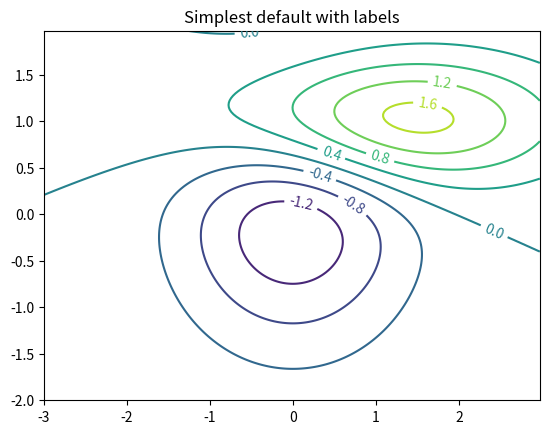
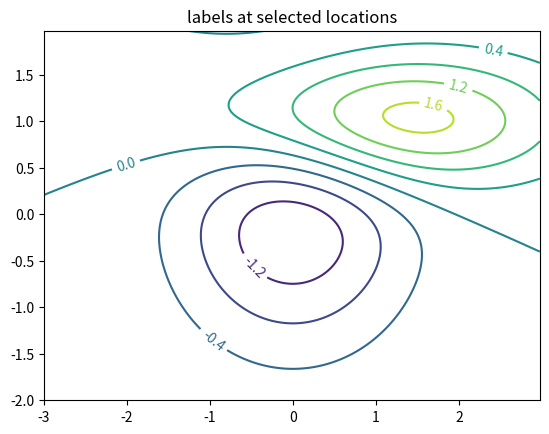
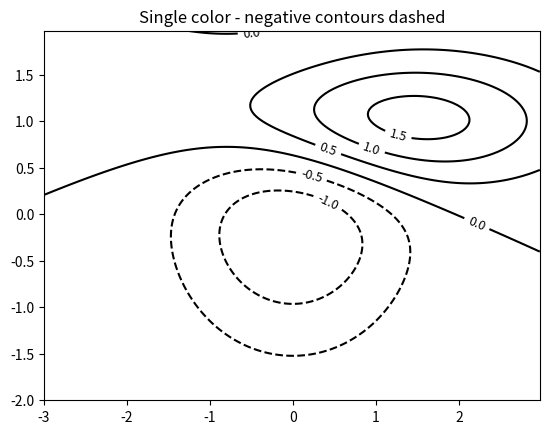
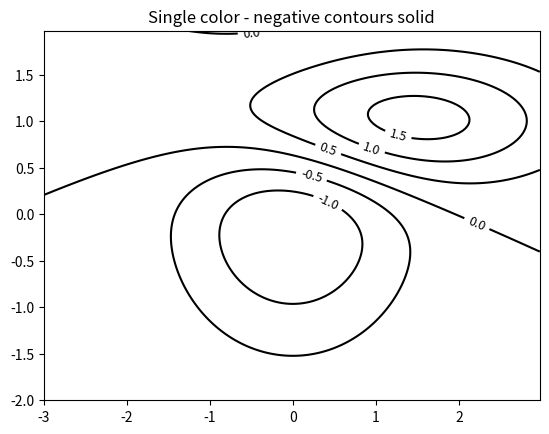
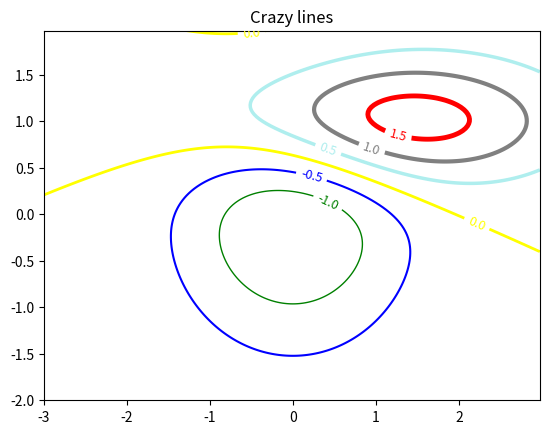
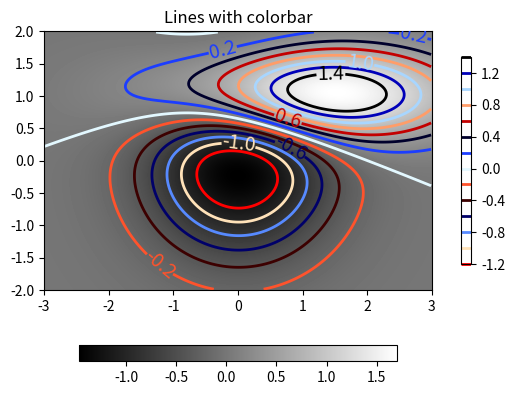

Python code for these plots, in order:
# -*- coding: utf-8 -*-
"""
Created on Mon Sep 28 13:49:10 2020

[redacted]
"""
"""
Illustrate simple contour plotting, contours on an image with
a colorbar for the contours, and labelled contours.

See also contour_image.py.
"""
import matplotlib
import numpy as np
import matplotlib.cm as cm
import matplotlib.mlab as mlab
import matplotlib.pyplot as plt

def bivariate_normal(X, Y, sigmax=1.0, sigmay=1.0,
                 mux=0.0, muy=0.0, sigmaxy=0.0):
    """
    Bivariate Gaussian distribution for equal shape *X*, *Y*.
    See `bivariate normal
    <http://mathworld.wolfram.com/BivariateNormalDistribution.html>`_
    at mathworld.
    """
    Xmu = X-mux
    Ymu = Y-muy

    rho = sigmaxy/(sigmax*sigmay)
    z = Xmu**2/sigmax**2 + Ymu**2/sigmay**2 - 2*rho*Xmu*Ymu/(sigmax*sigmay)
    denom = 2*np.pi*sigmax*sigmay*np.sqrt(1-rho**2)
    return np.exp(-z/(2*(1-rho**2))) / denom

matplotlib.rcParams['xtick.direction'] = 'out'
matplotlib.rcParams['ytick.direction'] = 'out'

delta = 0.025
x = np.arange(-3.0, 3.0, delta)
y = np.arange(-2.0, 2.0, delta)
X, Y = np.meshgrid(x, y)
Z1 = bivariate_normal(X, Y, 1.0, 1.0, 0.0, 0.0)
Z2 = bivariate_normal(X, Y, 1.5, 0.5, 1, 1)
# difference of Gaussians
Z = 10.0 * (Z2 - Z1)


# Create a simple contour plot with labels using default colors.  The
# inline argument to clabel will control whether the labels are draw
# over the line segments of the contour, removing the lines beneath
# the label
plt.figure()
CS = plt.contour(X, Y, Z)
plt.clabel(CS, inline=1, fontsize=10)
plt.title('Simplest default with labels')


# contour labels can be placed manually by providing list of positions
# (in data coordinate). See ginput_manual_clabel.py for interactive
# placement.
plt.figure()
CS = plt.contour(X, Y, Z)
manual_locations = [(-1, -1.4), (-0.62, -0.7), (-2, 0.5), (1.7, 1.2), (2.0, 1.4), (2.4, 1.7)]
plt.clabel(CS, inline=1, fontsize=10, manual=manual_locations)
plt.title('labels at selected locations')


# You can force all the contours to be the same color.
plt.figure()
CS = plt.contour(X, Y, Z, 6,
                 colors='k',  # negative contours will be dashed by default
                 )
plt.clabel(CS, fontsize=9, inline=1)
plt.title('Single color - negative contours dashed')

# You can set negative contours to be solid instead of dashed:
matplotlib.rcParams['contour.negative_linestyle'] = 'solid'
plt.figure()
CS = plt.contour(X, Y, Z, 6,
                 colors='k',  # negative contours will be dashed by default
                 )
plt.clabel(CS, fontsize=9, inline=1)
plt.title('Single color - negative contours solid')


# And you can manually specify the colors of the contour
plt.figure()
CS = plt.contour(X, Y, Z, 6,
                 linewidths=np.arange(.5, 4, .5),
                 colors=('r', 'green', 'blue', (1, 1, 0), '#afeeee', '0.5')
                 )
plt.clabel(CS, fontsize=9, inline=1)
plt.title('Crazy lines')


# Or you can use a colormap to specify the colors; the default
# colormap will be used for the contour lines
plt.figure()
im = plt.imshow(Z, interpolation='bilinear', origin='lower',
                cmap=cm.gray, extent=(-3, 3, -2, 2))
levels = np.arange(-1.2, 1.6, 0.2)
CS = plt.contour(Z, levels,
                 origin='lower',
                 linewidths=2,
                 extent=(-3, 3, -2, 2))

# Thicken the zero contour.
zc = CS.collections[6]
plt.setp(zc, linewidth=4)

plt.clabel(CS, levels[1::2],  # label every second level
           inline=1,
           fmt='%1.1f',
           fontsize=14)

# make a colorbar for the contour lines
CB = plt.colorbar(CS, shrink=0.8, extend='both')

plt.title('Lines with colorbar')
#plt.hot()  # Now change the colormap for the contour lines and colorbar
plt.flag()

# We can still add a colorbar for the image, too.
CBI = plt.colorbar(im, orientation='horizontal', shrink=0.8)

# This makes the original colorbar look a bit out of place,
# so let's improve its position.

l, b, w, h = plt.gca().get_position().bounds
ll, bb, ww, hh = CB.ax.get_position().bounds
CB.ax.set_position([ll, b + 0.1*h, ww, h*0.8])


plt.show()
